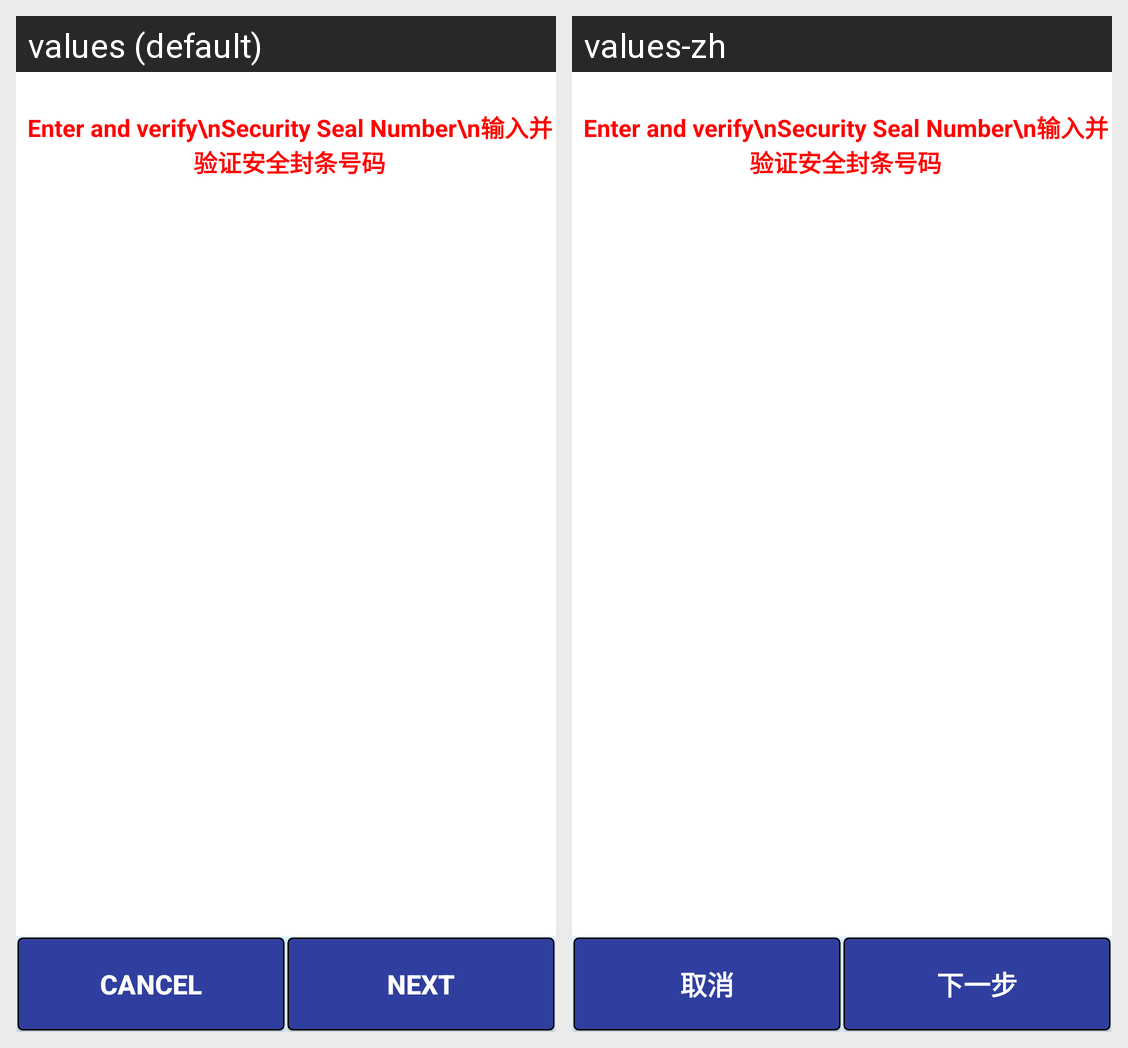

The Android screen above is rendered under two locales of the same app. Produce the string resources it draws, with the default and per-locale values.
Android screen res/layout/activity_security_seal.xml rendered under 2 locales, left to right: values (default), values-zh. Device: Nexus 5 (rendered at 1080×1920; each locale shown at half size, 540×960, under a caption strip naming it); theme AppTheme.
Strings drawn on this screen, with the default value and each locale's value (text and hints the layout hard-codes, and strings that could not be matched under every locale, appear in the picture but are not listed):

buttontext_cancel
  values: CANCEL
  values-zh: 取消

buttontext_next
  values: NEXT
  values-zh: 下一步
